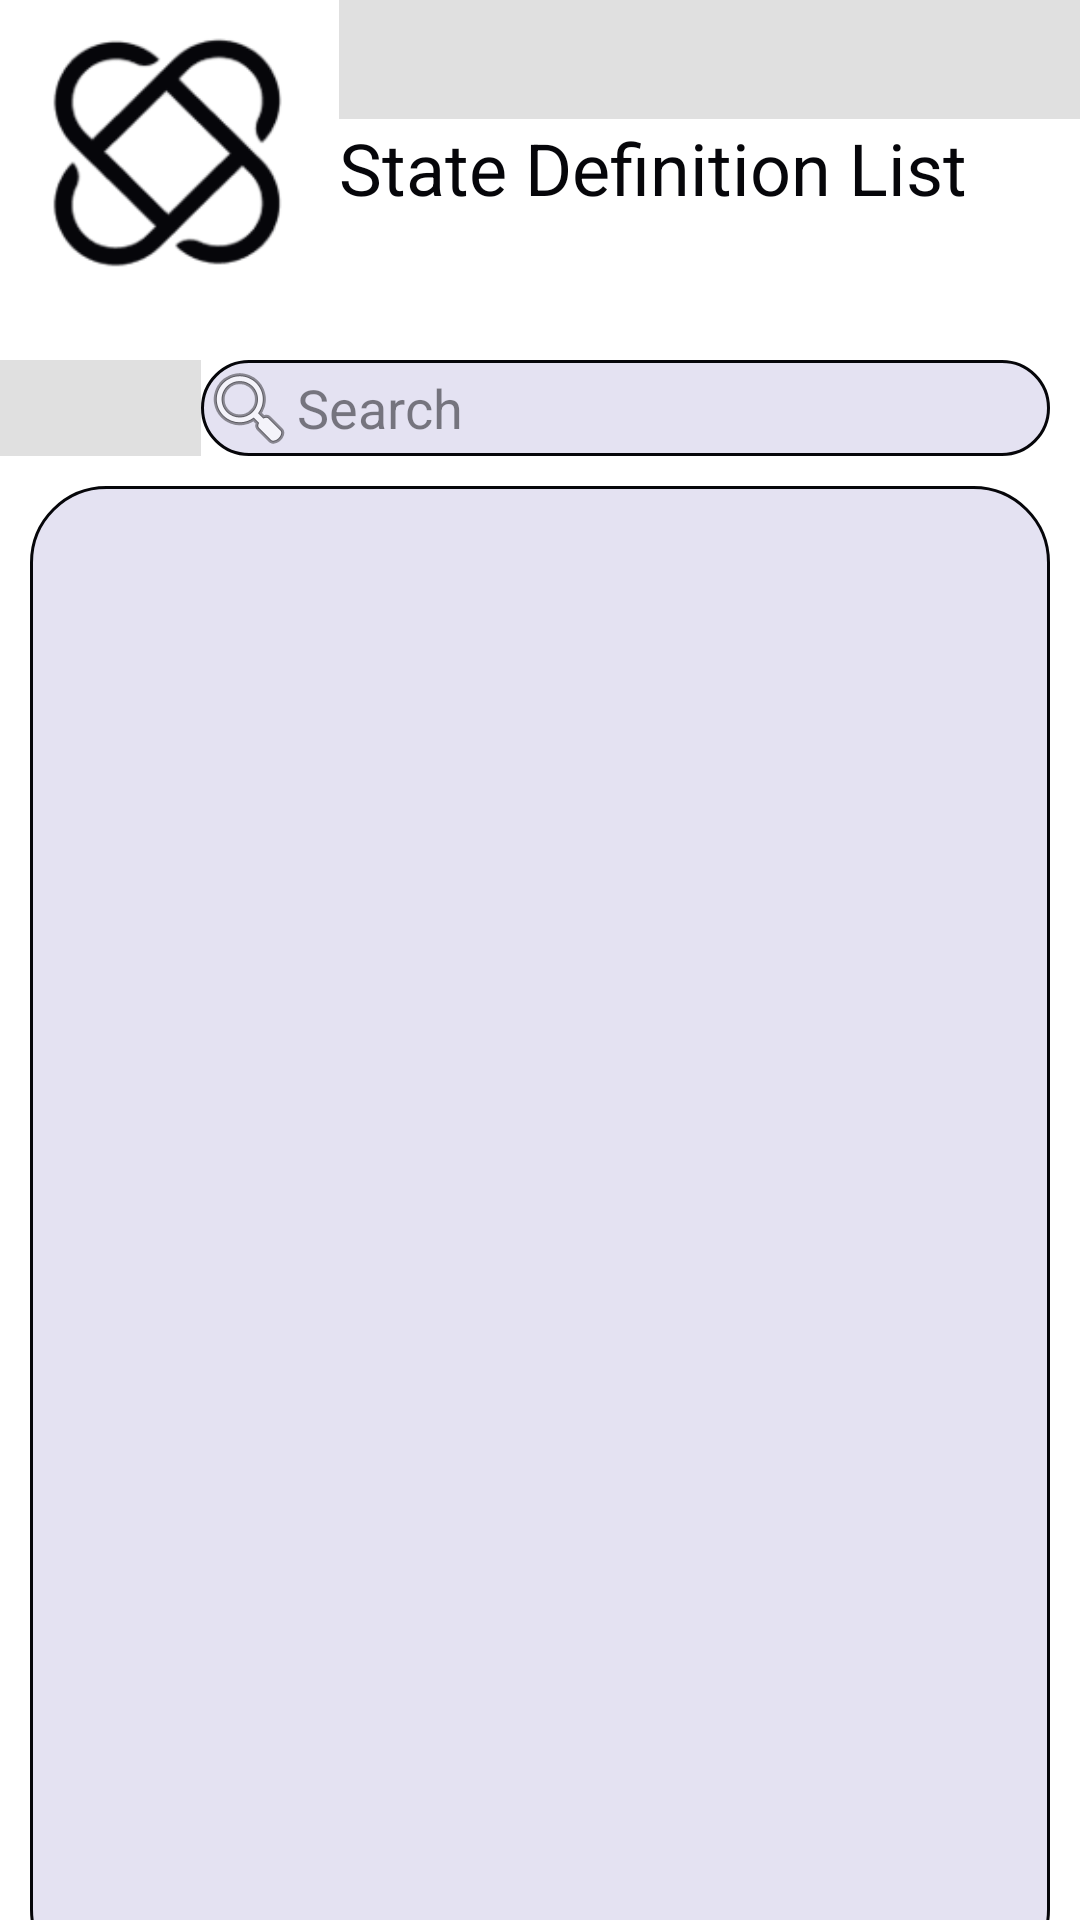

Here is an Android app screen rendered from its layout file. Give the layout XML and the strings, colors and styles it references.
<!-- AndroidManifest.xml: application theme Theme.DTS1 -->
<!-- res/layout/admin_state_definition_item_list.xml -->
<?xml version="1.0" encoding="utf-8"?>
<androidx.constraintlayout.widget.ConstraintLayout xmlns:android="http://schemas.android.com/apk/res/android"
    xmlns:app="http://schemas.android.com/apk/res-auto"
    xmlns:tools="http://schemas.android.com/tools"
    android:id="@+id/list"
    android:layout_width="match_parent"
    android:layout_height="match_parent"
    android:background="@color/white"
    tools:context=".Admin_Ui.state_definition.statedefinition_ItemFragment" >

    <LinearLayout
        android:id="@+id/mainlayout"
        android:layout_width="match_parent"
        android:layout_height="match_parent"
        android:orientation="vertical"
        app:layout_constraintBottom_toBottomOf="parent"
        app:layout_constraintEnd_toEndOf="parent"
        app:layout_constraintHorizontal_bias="1.0"
        app:layout_constraintStart_toStartOf="parent"
        app:layout_constraintTop_toTopOf="parent"
        app:layout_constraintVertical_bias="0.0">

        <LinearLayout
            android:layout_width="match_parent"
            android:layout_height="wrap_content"
            android:orientation="horizontal"
            android:paddingBottom="12dp">

            <ImageView
                android:id="@+id/textView13"
                android:layout_width="113dp"
                android:layout_height="108dp"
                app:srcCompat="@drawable/logo"
                app:tint="@color/third" />

            <LinearLayout
                android:layout_width="match_parent"
                android:layout_height="match_parent"
                android:orientation="vertical">

                <View
                    android:id="@+id/divider12"
                    android:layout_width="match_parent"
                    android:layout_height="4dp"
                    android:layout_weight="1"
                    android:background="?android:attr/listDivider"
                    tools:background="@color/white" />

                <TextView
                    android:id="@+id/textView16"
                    android:layout_width="match_parent"
                    android:layout_height="wrap_content"
                    android:layout_weight="1"
                    android:text="State Definition List"
                    android:textColor="@color/third"
                    android:textSize="24sp" />

            </LinearLayout>

        </LinearLayout>

        <LinearLayout
            android:layout_width="match_parent"
            android:layout_height="32dp"
            android:orientation="horizontal">

            <View
                android:id="@+id/divider10"
                android:layout_width="131dp"
                android:layout_height="match_parent"
                android:layout_weight="1"
                android:background="?android:attr/listDivider" />

            <EditText
                android:id="@+id/textView14"
                android:layout_width="283dp"
                android:layout_height="wrap_content"
                android:layout_marginRight="10dp"
                android:background="@drawable/round_border"
                android:drawableStart="@android:drawable/ic_menu_search"
                android:hint="Search"
                android:textColor="@color/black"
                android:textColorHint="#8006060A" />

        </LinearLayout>

        <ScrollView
            android:layout_width="match_parent"
            android:layout_height="500dp"
            android:layout_margin="10dp"
            android:background="@drawable/round_border_list"
            android:paddingTop="10dp"
            android:paddingBottom="10dp">

            <androidx.recyclerview.widget.RecyclerView
                android:id="@+id/newlist"
                android:layout_width="match_parent"
                android:layout_height="wrap_content"
                tools:listitem="@layout/admin_state_definition_item">

            </androidx.recyclerview.widget.RecyclerView>
        </ScrollView>

        <LinearLayout
            android:layout_width="match_parent"
            android:layout_height="wrap_content"
            android:layout_margin="10dp"
            android:orientation="horizontal">

            <View
                android:id="@+id/divider"
                android:layout_width="255dp"
                android:layout_height="61dp"
                android:layout_weight="1"
                android:background="?android:attr/listDivider" />

            <com.google.android.material.floatingactionbutton.FloatingActionButton
                android:id="@+id/button2"
                android:layout_width="70dp"
                android:layout_height="match_parent"
                android:contentDescription="TODO"
                app:backgroundTint="#3A3A45"
                app:fabSize="auto"
                app:maxImageSize="50dp"
                app:srcCompat="@drawable/plus"
                tools:maxImageSize="50dp" />
        </LinearLayout>

    </LinearLayout>
</androidx.constraintlayout.widget.ConstraintLayout>
<!-- res/layout/admin_state_definition_item.xml (included above) -->
<?xml version="1.0" encoding="utf-8"?>
<LinearLayout xmlns:android="http://schemas.android.com/apk/res/android"
    xmlns:app="http://schemas.android.com/apk/res-auto"
    xmlns:tools="http://schemas.android.com/tools"
    android:layout_width="match_parent"
    android:layout_height="80dp"
    android:layout_margin="10dp"
    android:layout_marginTop="10dp"
    android:layout_marginBottom="15dp"
    android:background="@drawable/listbackground"
    android:maxHeight="450dp"
    android:orientation="horizontal"
    android:padding="5dp"
    tools:circularflow_defaultAngle="@dimen/material_emphasis_disabled_background">

    <ImageView
        android:id="@+id/item_number"
        android:layout_width="94dp"
        android:layout_height="67dp"
        android:layout_weight="1"
        android:maxHeight="65dp"
        android:paddingTop="10dp"
        app:srcCompat="@drawable/file_contract_solid"
        tools:maxWidth="88dp"
        app:tint="@color/white" />

    <LinearLayout
        android:layout_width="292dp"
        android:layout_height="match_parent"
        android:layout_weight="1"
        android:orientation="vertical">

        <TextView
            android:id="@+id/documentTypeName"
            android:layout_width="match_parent"
            android:layout_height="wrap_content"
            android:text="TextView"
            android:textSize="16sp" />

        <TextView
            android:id="@+id/author"
            android:layout_width="match_parent"
            android:layout_height="wrap_content"
            android:text="TextView" />

        <TextView
            android:id="@+id/details"
            android:layout_width="match_parent"
            android:layout_height="wrap_content"
            android:text="TextView" />
    </LinearLayout>

</LinearLayout>
<!-- resources referenced by this layout -->
<resources>
  <color name="black">#FF000000</color>
  <color name="third">#06060a</color>
  <color name="white">#FFFFFFFF</color>
  <!-- drawable file_contract_solid (drawable) -->
  <vector xmlns:android="http://schemas.android.com/apk/res/android"
      android:width="200dp"
      android:height="200dp"
      android:viewportWidth="500"
      android:viewportHeight="600">
    <path
        android:fillColor="#FF000000"
        android:pathData="M64,0C28.7,0 0,28.7 0,64L0,448c0,35.3 28.7,64 64,64L320,512c35.3,0 64,-28.7 64,-64L384,160L256,160c-17.7,0 -32,-14.3 -32,-32L224,0L64,0zM256,0L256,128L384,128L256,0zM80,64h64c8.8,0 16,7.2 16,16s-7.2,16 -16,16L80,96c-8.8,0 -16,-7.2 -16,-16s7.2,-16 16,-16zM80,128h64c8.8,0 16,7.2 16,16s-7.2,16 -16,16L80,160c-8.8,0 -16,-7.2 -16,-16s7.2,-16 16,-16zM134.2,381.8c-6.1,20.3 -24.8,34.2 -46,34.2L80,416c-8.8,0 -16,-7.2 -16,-16s7.2,-16 16,-16h8.2c7.1,0 13.3,-4.6 15.3,-11.4l14.9,-49.5c3.4,-11.3 13.8,-19.1 25.6,-19.1s22.2,7.7 25.6,19.1l11.6,38.6c7.4,-6.2 16.8,-9.7 26.8,-9.7c15.9,0 30.4,9 37.5,23.2l4.4,8.8L304,384c8.8,0 16,7.2 16,16s-7.2,16 -16,16L240,416c-6.1,0 -11.6,-3.4 -14.3,-8.8l-8.8,-17.7c-1.7,-3.4 -5.1,-5.5 -8.8,-5.5s-7.2,2.1 -8.8,5.5l-8.8,17.7c-2.9,5.9 -9.2,9.4 -15.7,8.8s-12.1,-5.1 -13.9,-11.3L144,349l-9.8,32.8z"/>
  </vector>
  <!-- drawable listbackground (drawable) -->
  <?xml version="1.0" encoding="utf-8"?>
  <shape android:shape="rectangle" xmlns:android="http://schemas.android.com/apk/res/android">
      <stroke android:color="@color/third"
          android:width="1dp"
          />
      <corners android:radius="15dp"/>
      <solid android:color="@color/third"/>
  </shape>
  <!-- drawable logo: png bitmap (drawable, 20235 bytes) -->
  <!-- drawable round_border (drawable) -->
  <?xml version="1.0" encoding="utf-8"?>
  <shape android:shape="rectangle" xmlns:android="http://schemas.android.com/apk/res/android">
      <stroke android:color="@color/third"
          android:width="1dp"
          />
      <corners android:radius="50dp"/>
      <solid android:color="@color/first"/>
  </shape>
  <!-- drawable round_border_list (drawable) -->
  <?xml version="1.0" encoding="utf-8"?>
  <shape android:shape="rectangle" xmlns:android="http://schemas.android.com/apk/res/android">
      <stroke android:color="@color/third"
          android:width="1dp"
          />
      <corners android:radius="25dp"/>
      <solid android:color="@color/first"/>
  </shape>
  <style name="Theme.DTS1" parent="Base.Theme.DTS1" />
  <color name="first">#e4e2f2</color>
  <style name="Base.Theme.DTS1" parent="Theme.Material3.DayNight.NoActionBar">
          
          
           <item name="colorPrimary">@color/white</item>
  
      </style>
</resources>
